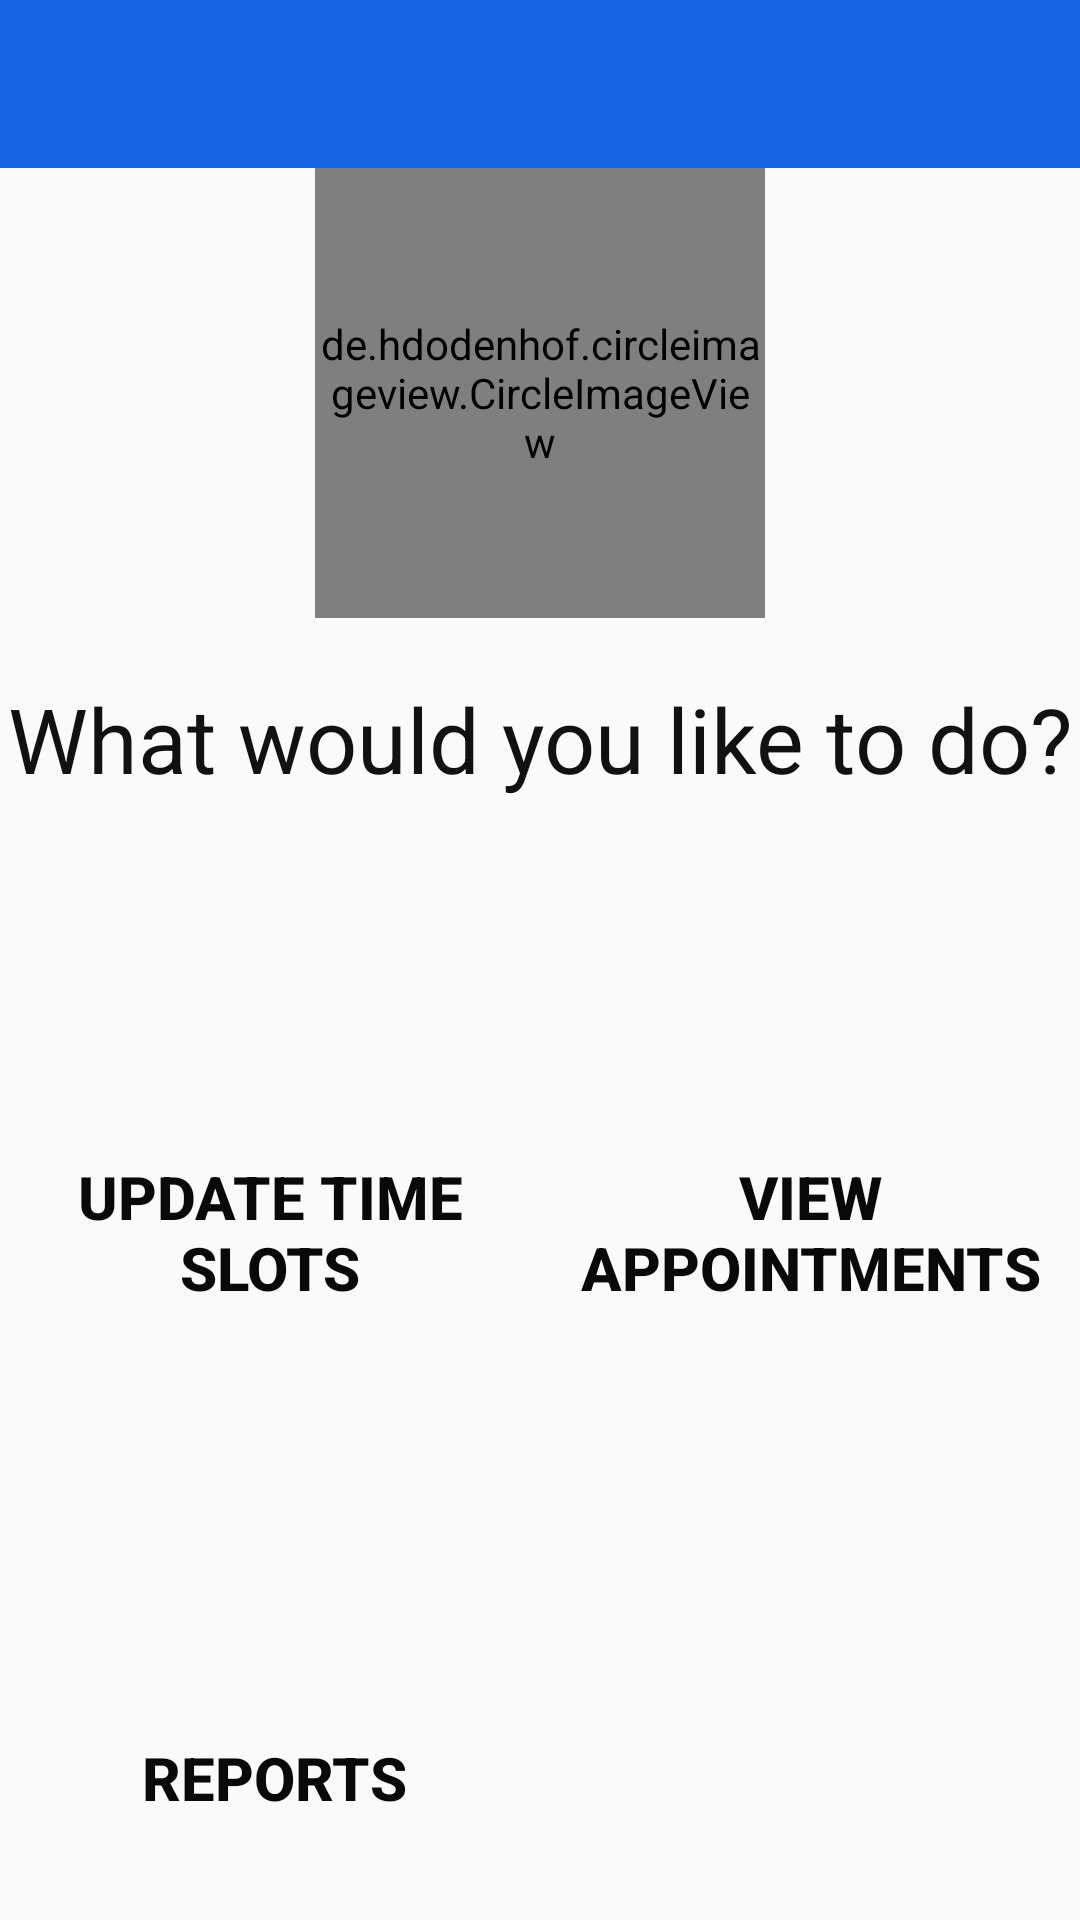

Reconstruct the res/layout file that produces this screen, plus the resources it refers to.
<!-- AndroidManifest.xml: application theme AppTheme -->
<!-- res/layout/activity_doc_home.xml -->
<?xml version="1.0" encoding="utf-8"?>
<LinearLayout xmlns:android="http://schemas.android.com/apk/res/android"
    xmlns:app="http://schemas.android.com/apk/res-auto"
    xmlns:tools="http://schemas.android.com/tools"
    android:layout_width="match_parent"
    android:layout_height="match_parent"
    tools:context=".Doctor.DocHome"
    android:orientation="vertical">

    <android.support.design.widget.AppBarLayout
        android:layout_width="match_parent"
        android:layout_height="wrap_content"
        android:layout_gravity="bottom|end"
        android:theme="@style/Base.ThemeOverlay.AppCompat.Dark.ActionBar"
        android:background="@color/Blue">
        <android.support.v7.widget.Toolbar
            android:id="@+id/toolbar"
            android:layout_width="match_parent"
            android:layout_height="?attr/actionBarSize"
            android:background="?attr/colorPrimary"
            android:theme="@style/Base.ThemeOverlay.AppCompat.Dark.ActionBar"
            app:popupTheme="@style/MenuStyle"
            android:backgroundTint="@color/Blue"/>

    </android.support.design.widget.AppBarLayout>

    <de.hdodenhof.circleimageview.CircleImageView
        android:layout_width="150dp"
        android:layout_height="150dp"
        android:layout_gravity="center"
        android:src="@drawable/logo"
        android:layout_marginBottom="20dp"/>

    <TextView
        android:layout_width="match_parent"
        android:layout_height="50dp"
        android:id="@+id/desc"
        android:text="What would you like to do?"
        android:textColor="#111"
        android:textSize="30sp"
        android:textAlignment="center"/>
    <LinearLayout
        android:layout_width="match_parent"
        android:layout_height="wrap_content"
        android:orientation="horizontal">
        <Button
            android:id="@+id/doctor"
            android:layout_width="match_parent"
            android:layout_height="150dp"
            android:background="@drawable/docs"
            android:textColor="#090909"
            android:text="Update Time Slots"
            android:textSize="20sp"
            android:textAlignment="center"
            android:gravity="bottom"
            android:textStyle="bold"
            android:onClick="updateTime"
            android:layout_margin="10dp"
            android:layout_weight="1"
            />
        <Button
            android:id="@+id/hospital"
            android:layout_width="match_parent"
            android:layout_height="150dp"
            android:background="@drawable/docs"
            android:textColor="#090909"
            android:text="View Appointments"
            android:gravity="bottom"
            android:textSize="20sp"
            android:textAlignment="center"
            android:textStyle="bold"
            android:layout_margin="10dp"
            android:layout_weight="1"
            />
    </LinearLayout>
    <LinearLayout
        android:layout_width="match_parent"
        android:layout_height="wrap_content"
        android:orientation="horizontal">

        <Button
            android:layout_width="163dp"
            android:layout_height="150dp"
            android:background="@drawable/docs"
            android:textColor="#090909"
            android:text="Reports"
            android:gravity="bottom"
            android:textSize="20sp"
            android:textAlignment="center"
            android:textStyle="bold"
            android:layout_margin="10dp"
            />
    </LinearLayout>

</LinearLayout>
<!-- resources referenced by this layout -->
<resources>
  <color name="Blue">#1767E4</color>
  <!-- drawable logo: png bitmap (drawable, 964349 bytes) -->
  <style name="MenuStyle" parent="Theme.AppCompat.Light">
          <item name="android:background">#fff</item>
      </style>
  <style name="AppTheme" parent="Theme.AppCompat.Light.DarkActionBar">
          
          <item name="colorPrimary">@color/colorPrimary</item>
          <item name="colorPrimaryDark">@color/colorPrimaryDark</item>
          <item name="colorAccent">@color/colorAccent</item>
      </style>
  <color name="colorPrimary">#0A49A8</color>
  <color name="colorPrimaryDark">#1767E4</color>
  <color name="colorAccent">#5FAFEB</color>
</resources>
